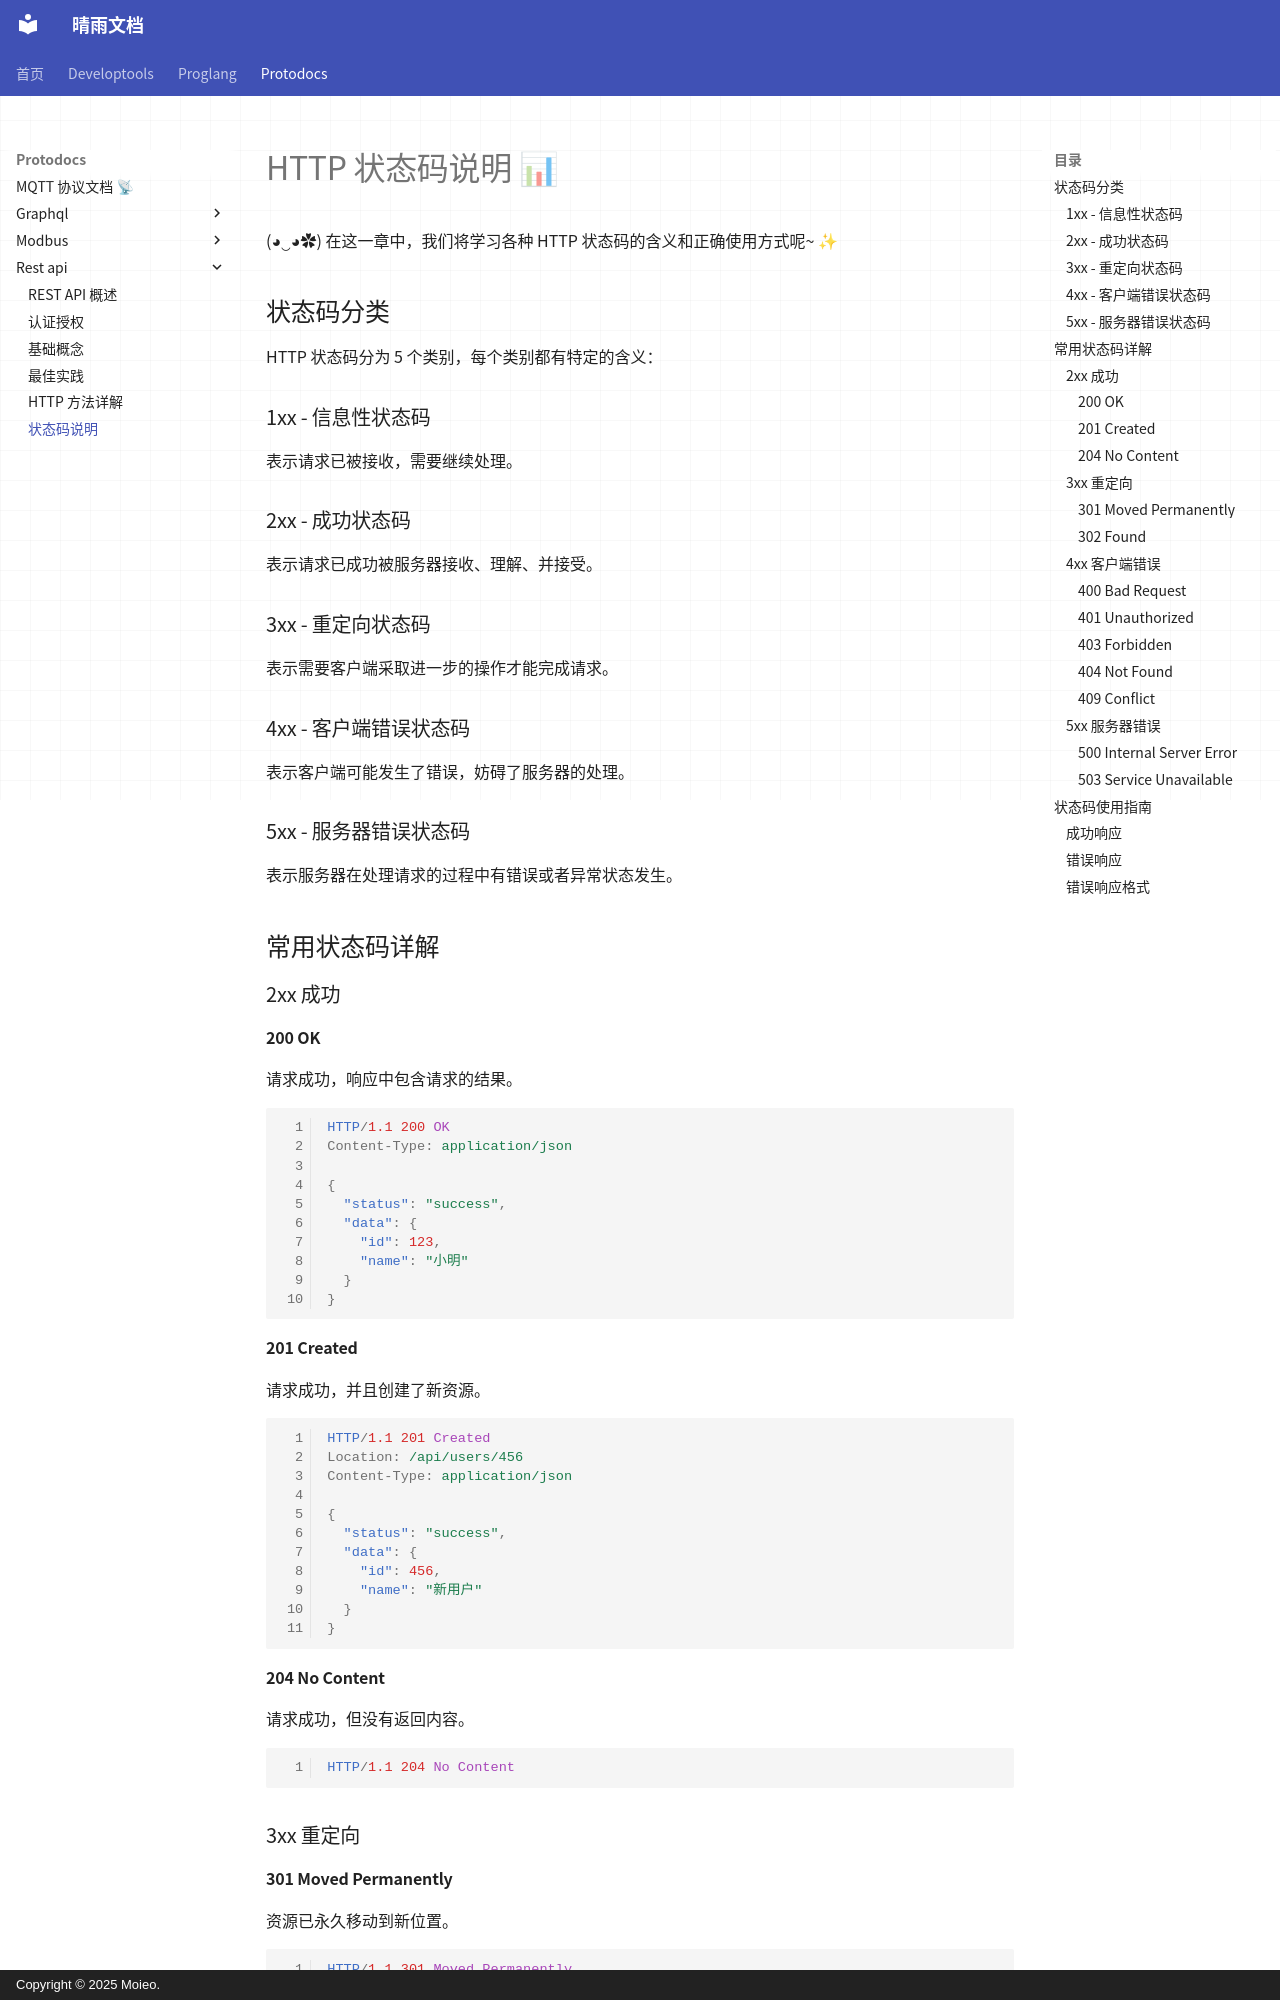

repository: moieo/qingyu-documents · page: protodocs/rest-api/status-codes/index.html · generator: mkdocs · copyright: Copyright © 2025 Moieo.

---
title: '状态码说明'
---

# HTTP 状态码说明 📊

(◕‿◕✿) 在这一章中，我们将学习各种 HTTP 状态码的含义和正确使用方式呢~ ✨

## 状态码分类

HTTP 状态码分为 5 个类别，每个类别都有特定的含义：

### 1xx - 信息性状态码

表示请求已被接收，需要继续处理。

### 2xx - 成功状态码

表示请求已成功被服务器接收、理解、并接受。

### 3xx - 重定向状态码

表示需要客户端采取进一步的操作才能完成请求。

### 4xx - 客户端错误状态码

表示客户端可能发生了错误，妨碍了服务器的处理。

### 5xx - 服务器错误状态码

表示服务器在处理请求的过程中有错误或者异常状态发生。

## 常用状态码详解

### 2xx 成功

#### 200 OK

请求成功，响应中包含请求的结果。

```http
HTTP/1.1 200 OK
Content-Type: application/json

{
  "status": "success",
  "data": {
    "id": 123,
    "name": "小明"
  }
}
```

#### 201 Created

请求成功，并且创建了新资源。

```http
HTTP/1.1 201 Created
Location: /api/users/456
Content-Type: application/json

{
  "status": "success",
  "data": {
    "id": 456,
    "name": "新用户"
  }
}
```

#### 204 No Content

请求成功，但没有返回内容。

```http
HTTP/1.1 204 No Content
```

### 3xx 重定向

#### 301 Moved Permanently

资源已永久移动到新位置。

```http
HTTP/1.1 301 Moved Permanently
Location: https://new-api.example.com/users
```

#### 302 Found

资源临时移动到新位置。

### 4xx 客户端错误
